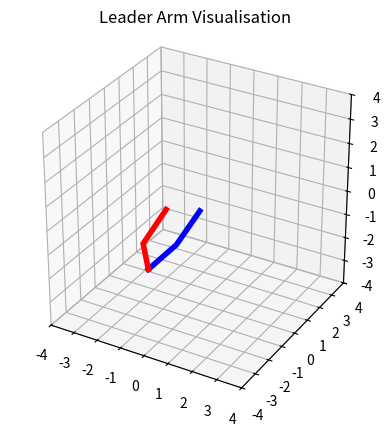

Recreate this plot in Python.
import numpy as np
from numpy import linalg as la
import matplotlib.pyplot as plt
from mpl_toolkits.mplot3d import Axes3D

# encoder readings in degrees
enc1_deg = 30
enc2_deg = -45
enc3_deg = 0
enc4_deg = 0

# segment lengths
lineweight = 4

s = 0.4 # spacing between encoders
l1 = 2
l2 = 0.6*l1

class Rotation:
    @classmethod
    def rot_x(self, deg):
        rad = np.deg2rad(deg)
        return np.array([
            [1, 0, 0],
            [0, np.cos(rad), -np.sin(rad)],
            [0, np.sin(rad), np.cos(rad)]
        ])

    @classmethod
    def rot_y(self, deg):
        rad = np.deg2rad(deg)
        return np.array([
            [np.cos(rad), 0, np.sin(rad)],
            [0, 1, 0],
            [-np.sin(rad), 0, np.cos(rad)]
        ])

    @classmethod
    def rot_z(self, deg):
        rad = np.deg2rad(deg)
        return np.array([
            [np.cos(rad), -np.sin(rad), 0],
            [np.sin(rad), np.cos(rad), 0],
            [0, 0, 1]
        ])


class LineSegment:
    def __init__(self, position=np.array([0, 0, 0]), rotation=np.array([0, 0, 0]), length=0.0):
        self.position = position
        self.global_rotation = rotation
        self.local_rotation = np.array([0, 0, 0])
        self.length = length

    def get_end_position(self):
        # set to initially point directly up (z-axis up)
        endpoint = np.array([0, 0, self.length])

        # apply local rotation
        endpoint = Rotation.rot_x(self.local_rotation[0]) @ endpoint
        endpoint = Rotation.rot_y(self.local_rotation[1]) @ endpoint
        endpoint = Rotation.rot_z(self.local_rotation[2]) @ endpoint

        # apply global rotation
        endpoint = Rotation.rot_x(self.global_rotation[0]) @ endpoint
        endpoint = Rotation.rot_y(self.global_rotation[1]) @ endpoint
        endpoint = Rotation.rot_z(self.global_rotation[2]) @ endpoint

        # add calculated endpoint to start position
        endpoint += self.position

        # return calculated endpoint
        return endpoint

    def get_total_rotation(self):
        return self.local_rotation + self.global_rotation

if __name__ == "__main__":
    # create plot
    fig = plt.figure()
    ax = fig.add_subplot(111, projection='3d')

    ax.set_xlim([-4, 4])
    ax.set_ylim([-4, 4])
    ax.set_zlim([-4, 4])

    ax.set_box_aspect([1,1,1])
    ax.set_title("Leader Arm Visualisation")

    # add line segments
    seg_1a = LineSegment(
        np.array([0, 0, 0]),
        np.array([0, 180, 0]),
        l1
    )
    seg_1a.local_rotation = np.array([0, enc1_deg, 0])
    seg_1b = LineSegment(
        seg_1a.get_end_position(),
        seg_1a.get_total_rotation(),
        l1
    )
    seg_1b.local_rotation = np.array([90, 0, 0])

    seg_2a = LineSegment(
        seg_1b.get_end_position(),
        seg_1b.get_total_rotation(),
        l2
    )
    seg_2a.local_rotation = np.array([180, enc2_deg, 0])
    seg_2b = LineSegment(
        seg_2a.get_end_position(),
        seg_1b.get_total_rotation(),
        l1
    )
    seg_2b.local_rotation = np.array([90, 0, 0])


    # plot line segments
    ax.plot(
        [
            seg_1a.position[0],
            seg_1a.get_end_position()[0],
            seg_1b.get_end_position()[0]
        ], 
        [
            seg_1a.position[1],
            seg_1a.get_end_position()[1],
            seg_1b.get_end_position()[1]
        ], 
        [
            seg_1a.position[2],
            seg_1a.get_end_position()[2],
            seg_1b.get_end_position()[2]
        ], 
        linewidth=lineweight,
        color="b"
    )

    ax.plot(
        [
            seg_2a.position[0],
            seg_2a.get_end_position()[0],
            seg_2b.get_end_position()[0]
        ], 
        [
            seg_2a.position[1],
            seg_2a.get_end_position()[1],
            seg_2b.get_end_position()[1]
        ], 
        [
            seg_2a.position[2],
            seg_2a.get_end_position()[2],
            seg_2b.get_end_position()[2]
        ], 
        linewidth=lineweight,
        color="r"
    )

    # show plot
    plt.show()
